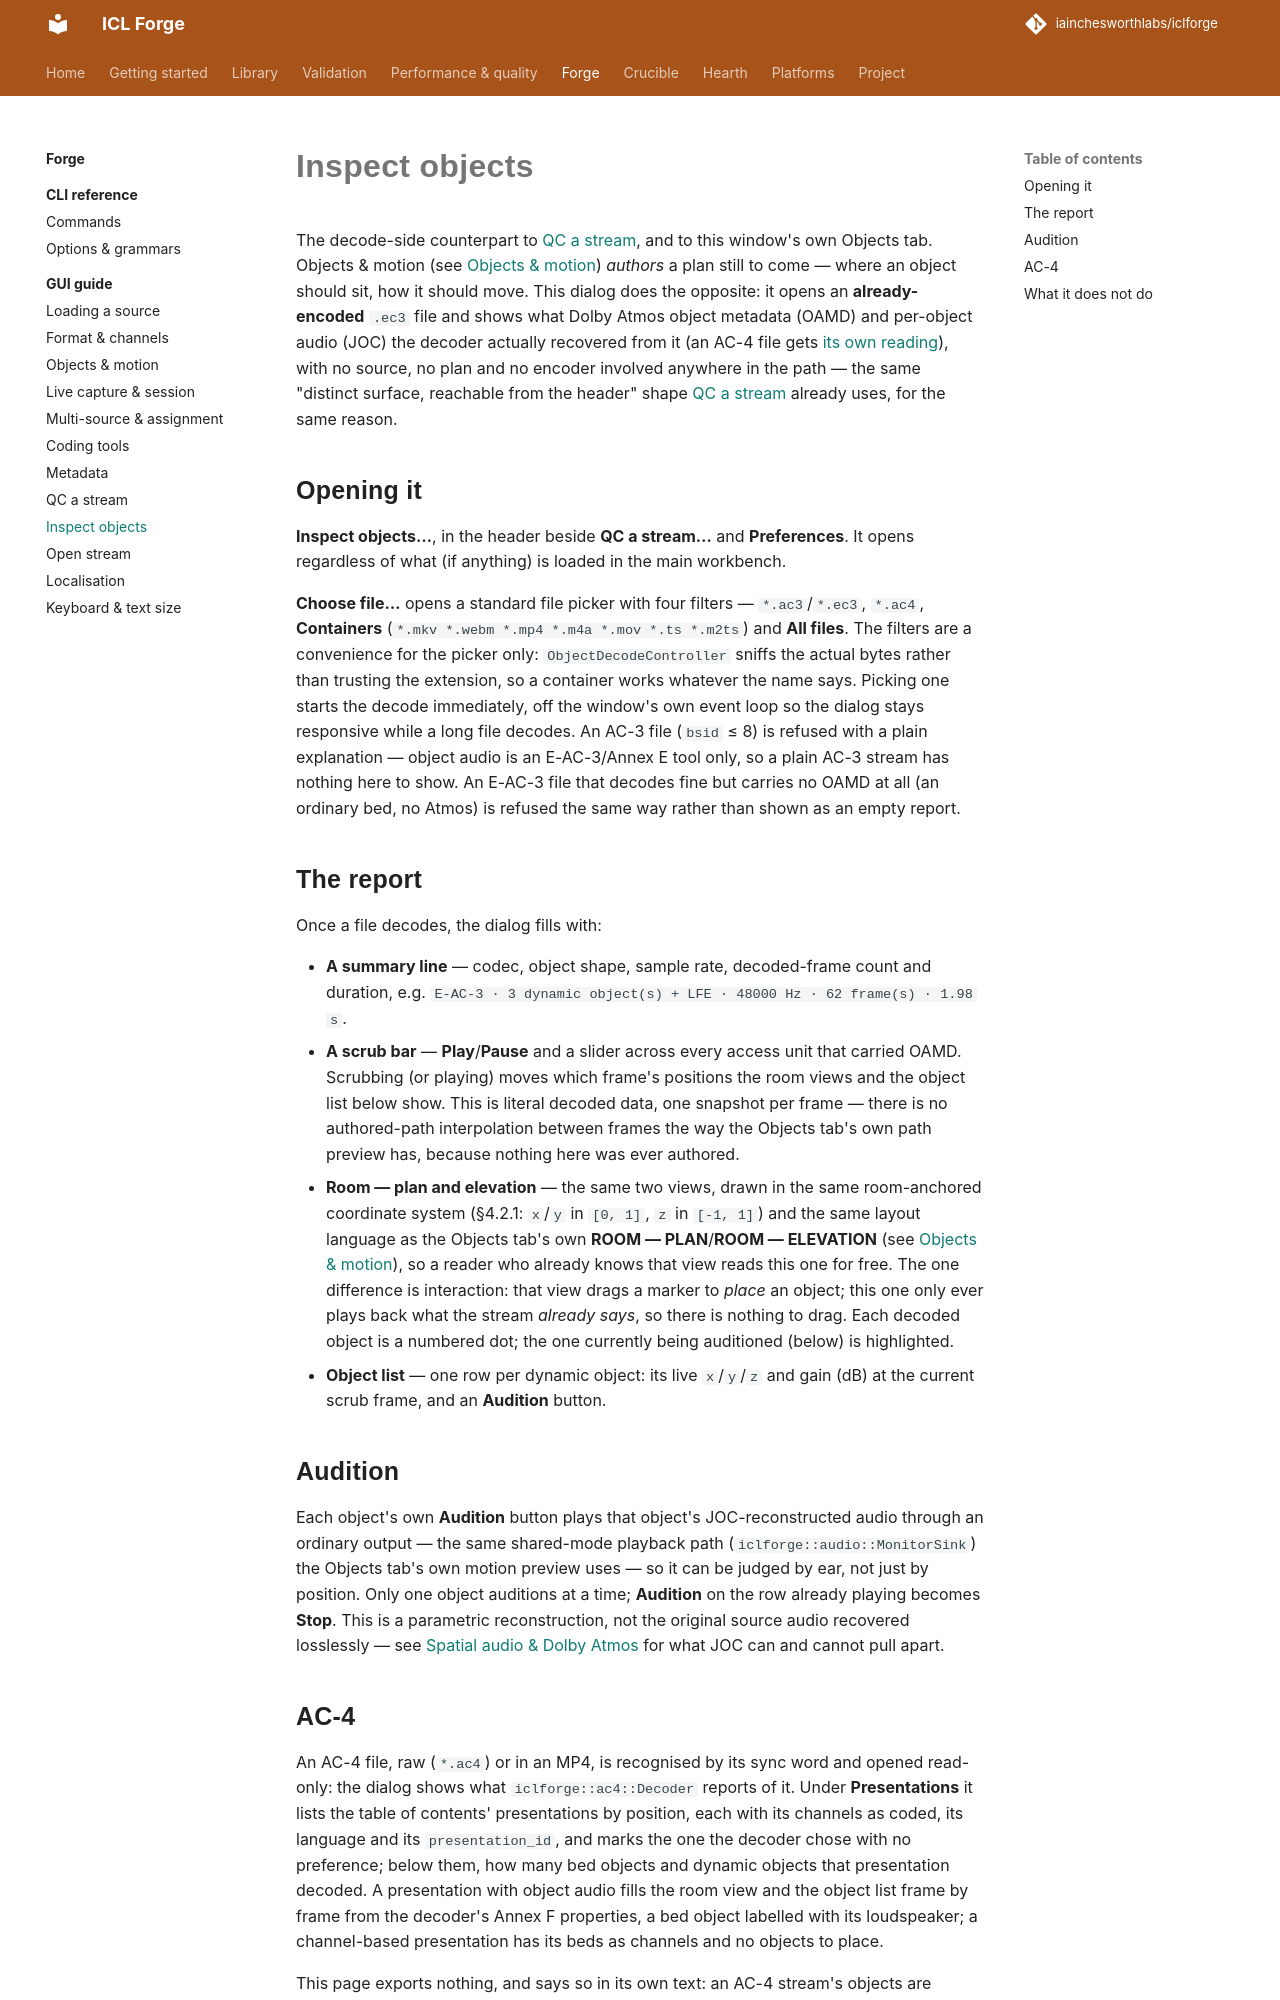

repository: iainchesworthlabs/ac3forge · page: forge/gui/inspect-objects/index.html · generator: mkdocs

# Inspect objects

The decode-side counterpart to [QC a stream](qc.md), and to this window's own Objects tab. Objects
& motion (see [Objects & motion](objects-and-motion.md)) *authors* a plan still to come — where an
object should sit, how it should move. This dialog does the opposite: it opens an
**already-encoded** `.ec3` file and shows what Dolby Atmos object metadata (OAMD) and per-object
audio (JOC) the decoder actually recovered from it, with no source, no plan and no encoder involved
anywhere in the path — the same "distinct surface, reachable from the header" shape
[QC a stream](qc.md#opening-it) already uses, for the same reason.

## Opening it

**Inspect objects…**, in the header beside **QC a stream…** and **Preferences**. It opens
regardless of what (if anything) is loaded in the main workbench.

**Choose file…** opens a standard file picker with three filters — `*.ac3`/`*.ec3`, **Containers**
(`*.mkv *.webm *.mp4 *.m4a *.mov *.ts *.m2ts`) and **All files**. The filters are a
convenience for the picker only: `ObjectDecodeController` sniffs the actual bytes rather than
trusting the extension, so a container works whatever the name says.
Picking one starts the decode immediately, off the window's own event loop so the dialog stays
responsive while a long file decodes. An AC-3 file (`bsid` ≤ 8) is refused with a plain explanation
— object audio is an E-AC-3/Annex E tool only, so a plain AC-3 stream has nothing here to show. An
E-AC-3 file that decodes fine but carries no OAMD at all (an ordinary bed, no Atmos) is refused the
same way rather than shown as an empty report.

## The report

Once a file decodes, the dialog fills with:

- **A summary line** — codec, object shape, sample rate, decoded-frame count and duration, e.g.
  `E-AC-3 · 3 dynamic object(s) + LFE · 48000 Hz · 62 frame(s) · 1.98 s`.
- **A scrub bar** — **Play**/**Pause** and a slider across every access unit that carried OAMD.
  Scrubbing (or playing) moves which frame's positions the room views and the object list below
  show. This is literal decoded data, one snapshot per frame — there is no authored-path
  interpolation between frames the way the Objects tab's own path preview has, because nothing here
  was ever authored.
- **Room — plan and elevation** — the same two views, drawn in the same room-anchored coordinate
  system (§4.2.1: `x`/`y` in `[0, 1]`, `z` in `[-1, 1]`) and the same layout language as the Objects
  tab's own **ROOM — PLAN**/**ROOM — ELEVATION** (see [Objects & motion](objects-and-motion.md)), so
  a reader who already knows that view reads this one for free. The one difference is interaction:
  that view drags a marker to *place* an object; this one only ever plays back what the stream
  *already says*, so there is nothing to drag. Each decoded object is a numbered dot; the one
  currently being auditioned (below) is highlighted.
- **Object list** — one row per dynamic object: its live `x`/`y`/`z` and gain (dB) at the current
  scrub frame, and an **Audition** button.
